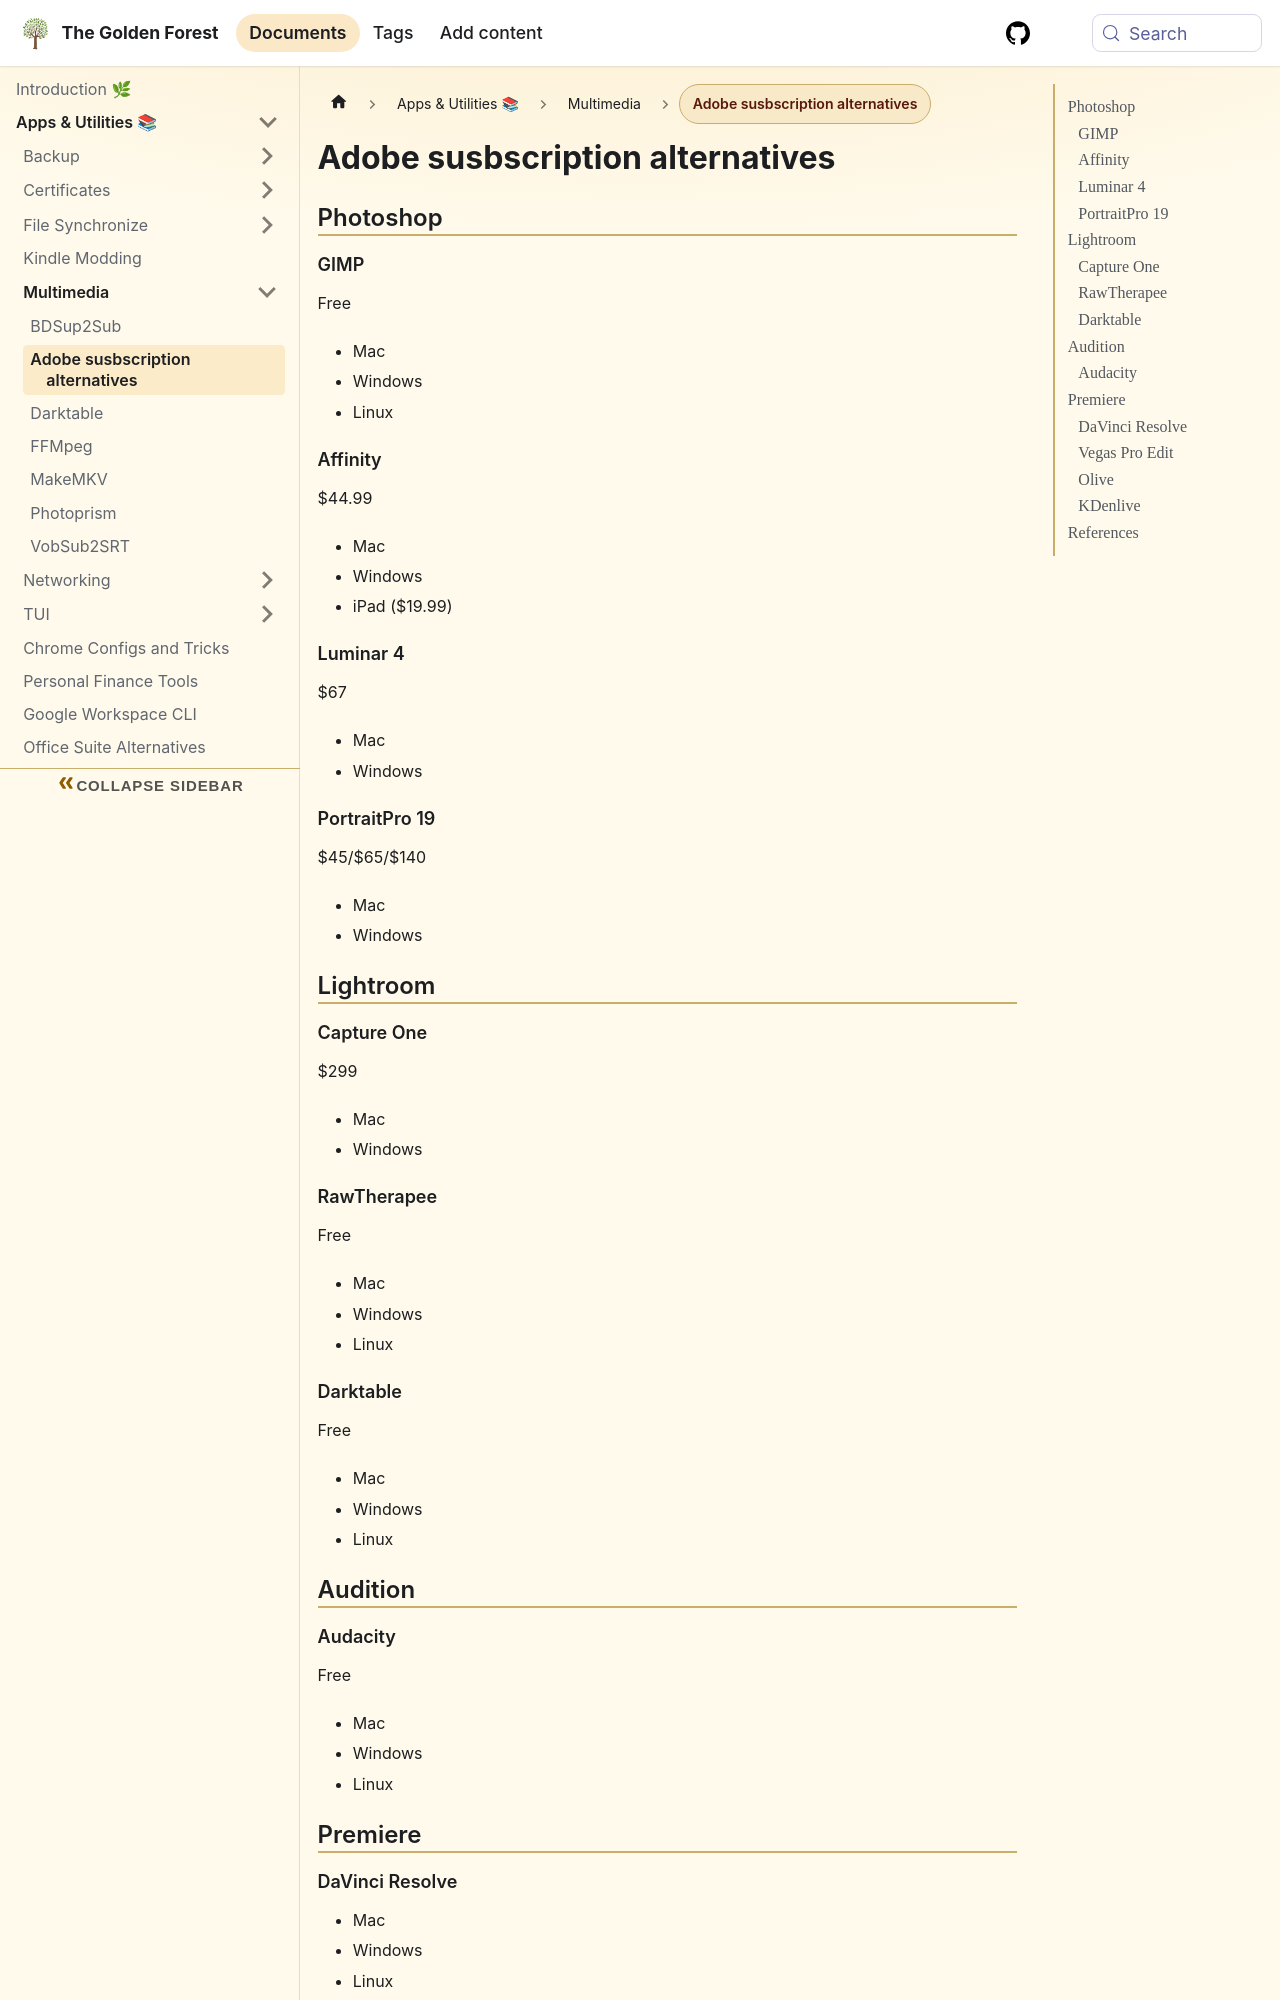

repository: sdelrio/golden-forest · page: docs/Apps-and-utilities/Multimedia/adobe-alternatives/index.html · generator: docusaurus

---
tags: [media, tooling]
---

# Adobe susbscription alternatives

## Photoshop

### GIMP

Free

* Mac
* Windows
* Linux

### Affinity

$44.99

* Mac
* Windows
* iPad ($19.99)

### Luminar 4

$67

* Mac
* Windows

### PortraitPro 19

\$45/\$65/\$140

* Mac
* Windows

## Lightroom

### Capture One

$299

* Mac
* Windows

### RawTherapee

Free

* Mac
* Windows
* Linux

### Darktable

Free

* Mac
* Windows
* Linux

## Audition

### Audacity

Free

* Mac
* Windows
* Linux

## Premiere

### DaVinci Resolve

* Mac
* Windows
* Linux
